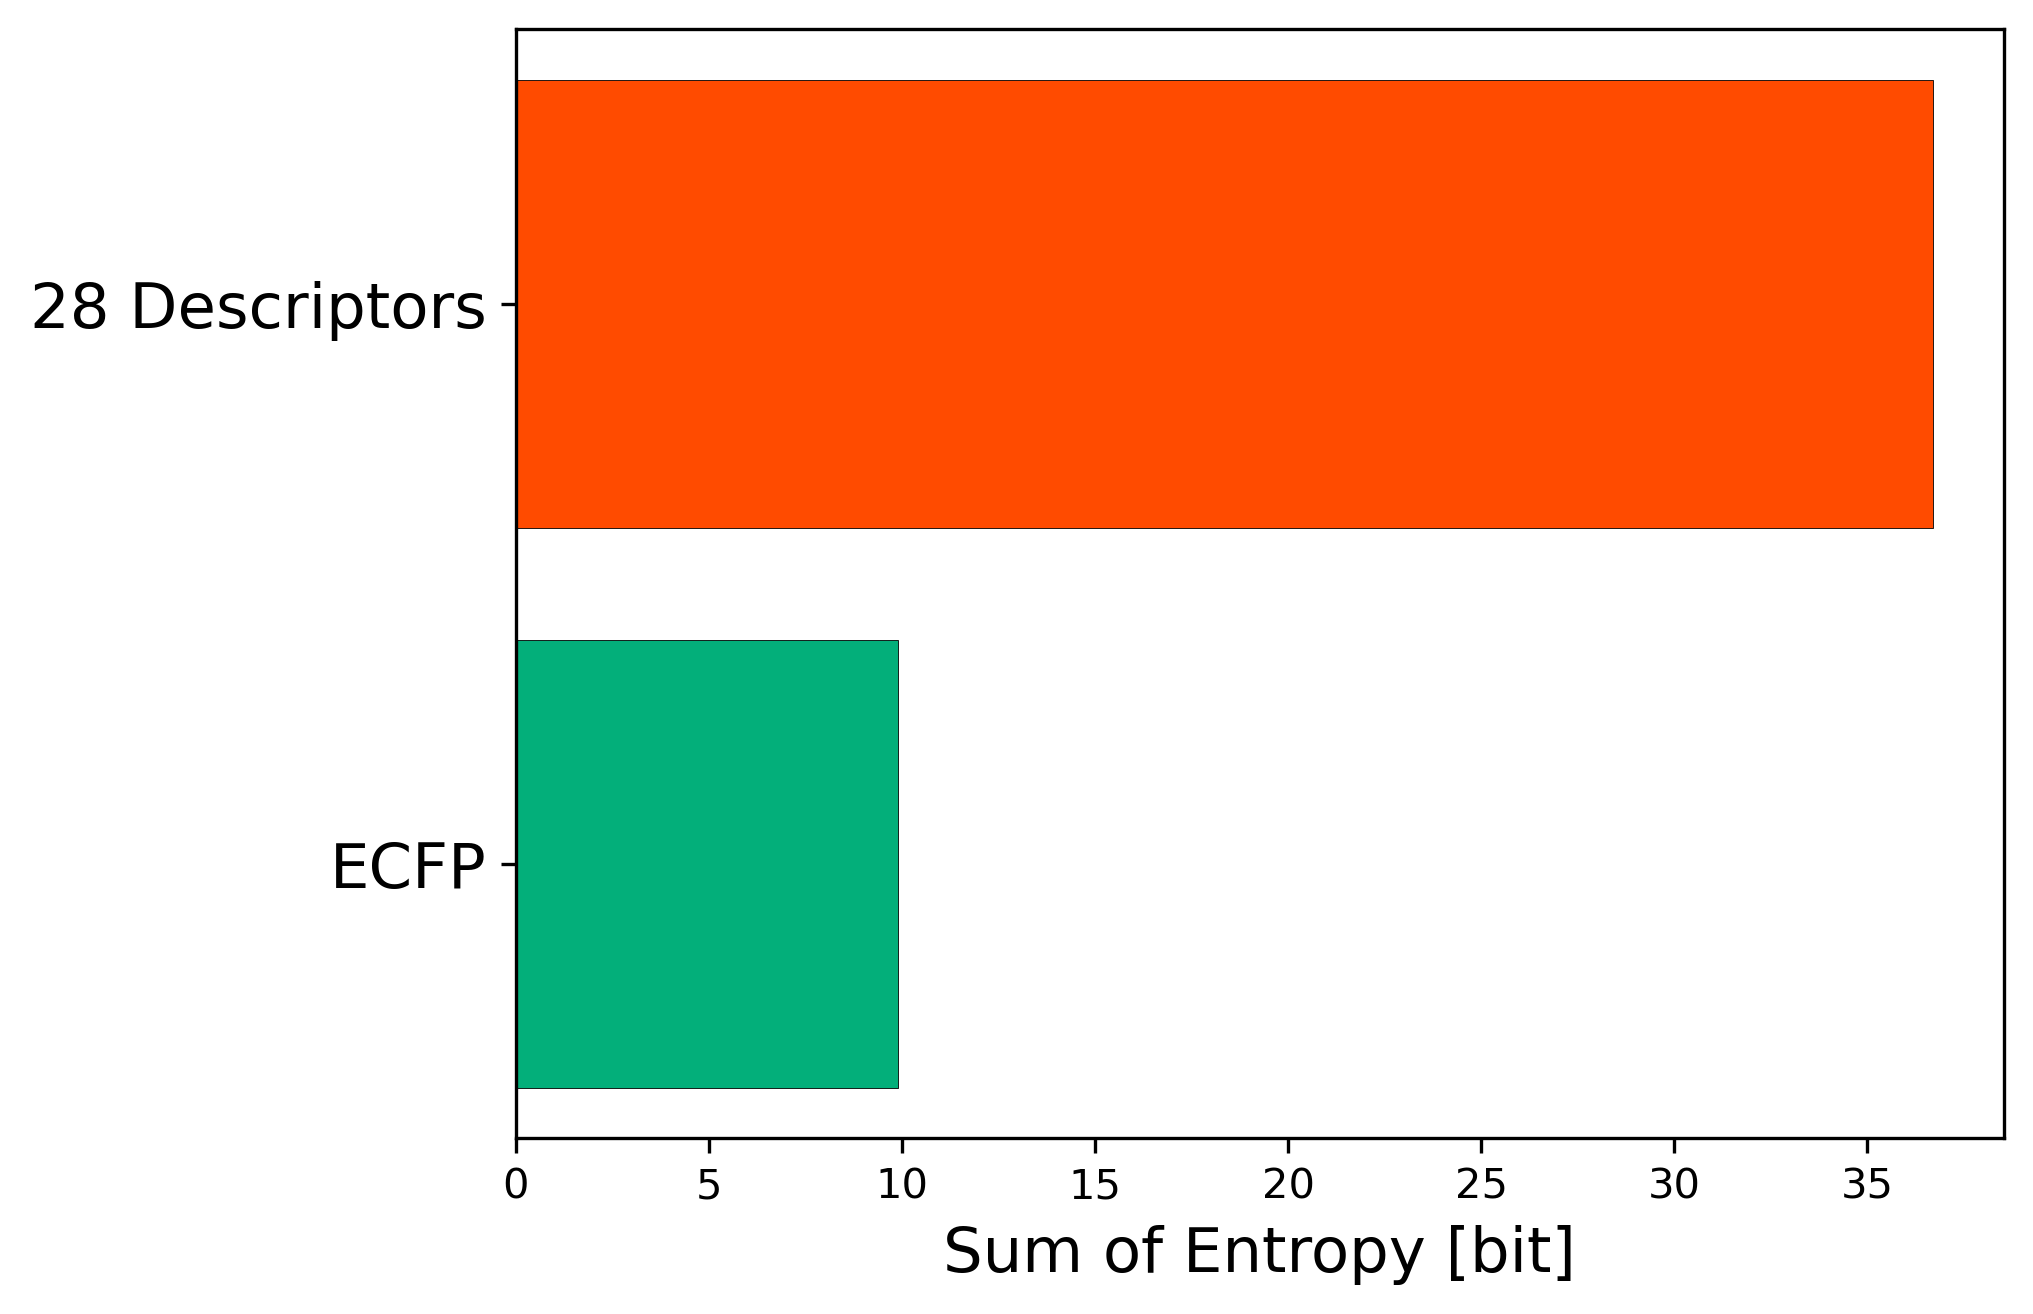

The data file committed next to this chart (first rows):
Descriptor, Entropy
28 Descriptors, 36.7
ECFP, 9.904
